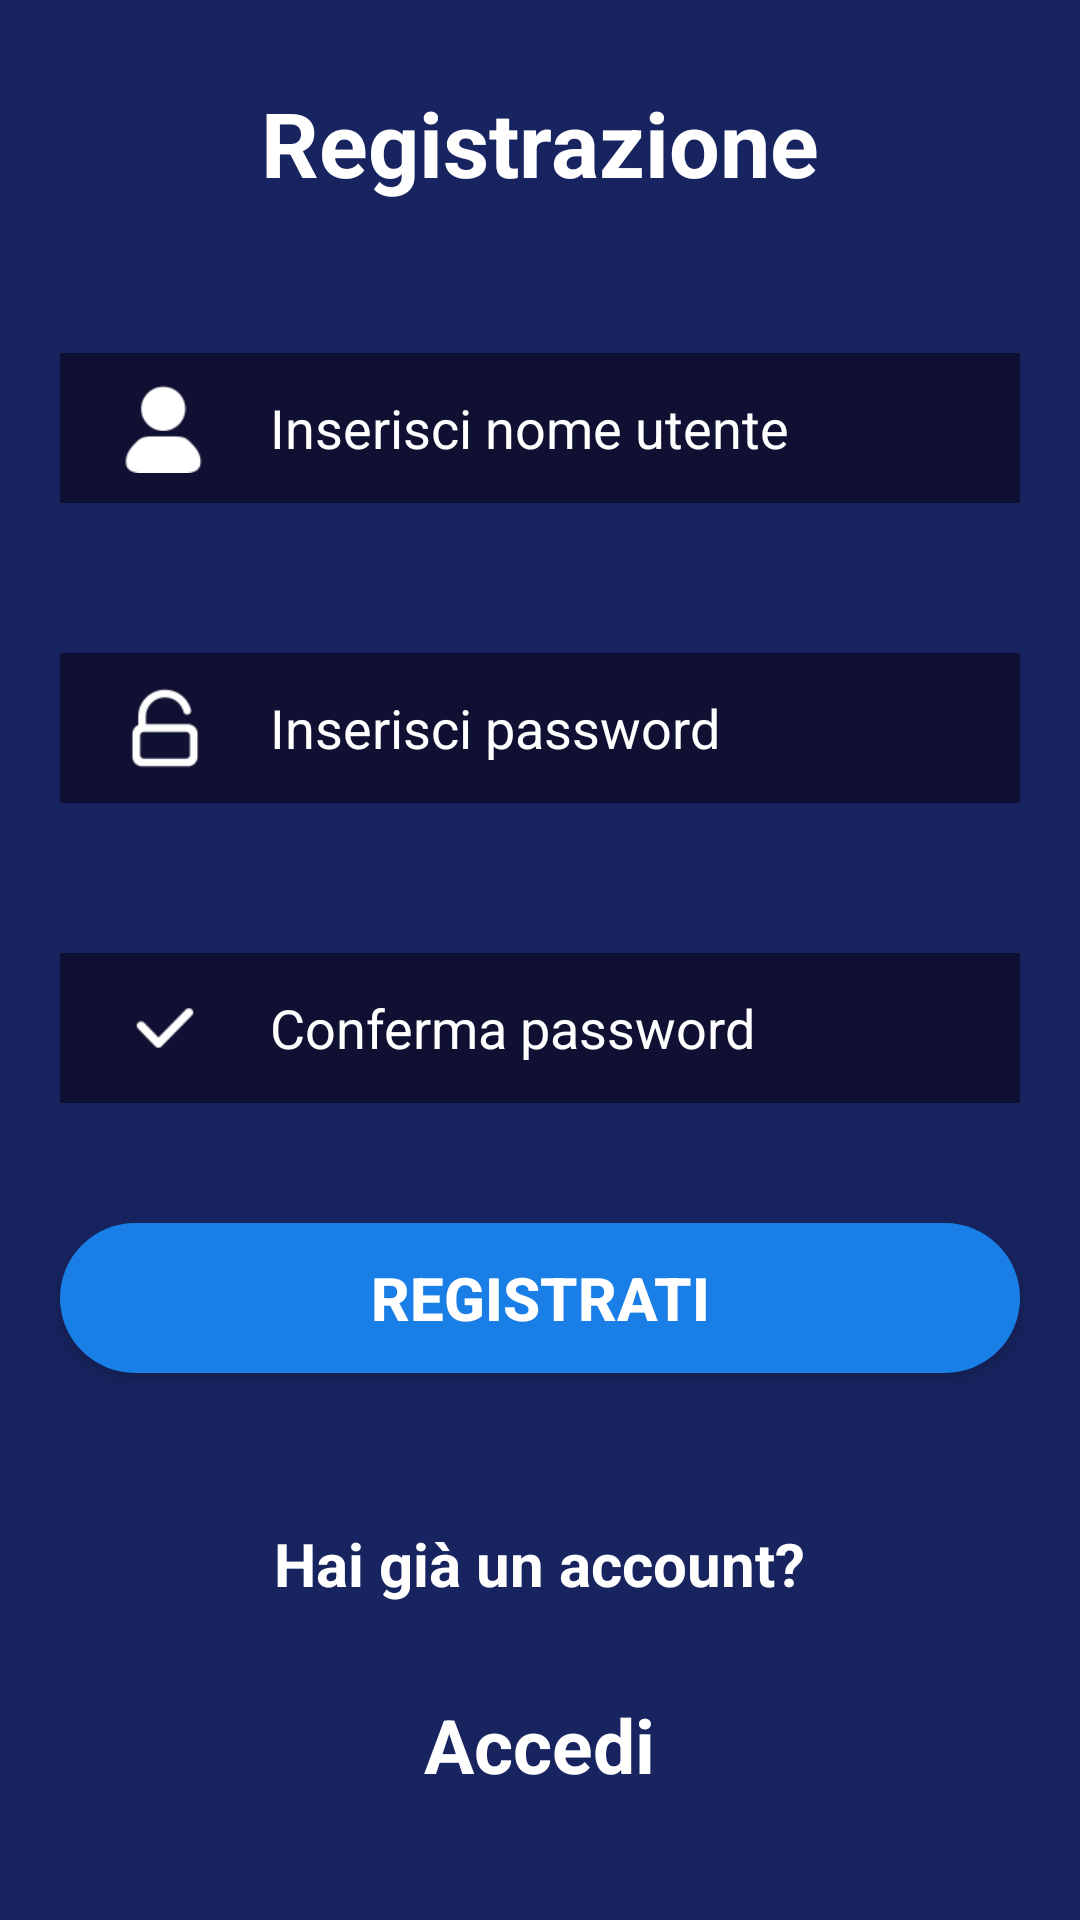

Reconstruct the res/layout file that produces this screen, plus the resources it refers to.
<!-- AndroidManifest.xml: application theme Theme.ProgettoLAMTris -->
<!-- res/layout/pagina_registrazione.xml -->
<?xml version="1.0" encoding="utf-8"?>
<LinearLayout xmlns:android="http://schemas.android.com/apk/res/android"
    xmlns:app="http://schemas.android.com/apk/res-auto"
    android:layout_width="match_parent"
    android:layout_height="match_parent"
    android:orientation="vertical"
    android:background="#182460"
    android:gravity="center">

    <TextView

        android:id="@+id/registrati"
        android:layout_width="wrap_content"
        android:layout_height="wrap_content"
        android:text="Registrazione"
        android:textColor="#FFFFFF"
        android:textSize="30dp"
        android:textStyle="bold" />

    <LinearLayout
        android:layout_width="match_parent"
        android:layout_height="50dp"
        android:layout_marginStart="20dp"
        android:layout_marginTop="50dp"
        android:layout_marginEnd="20dp"
        android:background="#101132"
        android:gravity="center_vertical"
        android:orientation="horizontal">

        <ImageView
            android:layout_width="30dp"
            android:layout_height="30dp"
            android:layout_marginStart="20dp"
            android:adjustViewBounds="true"
            android:src="@drawable/username_1_64"
            app:tint="#FFFFFF"></ImageView>

        <EditText
            android:id="@+id/inserisci_nome_utente"
            android:layout_width="match_parent"
            android:layout_height="50dp"
            android:layout_marginStart="20dp"
            android:layout_marginEnd="20dp"
            android:background="#101132"
            android:hint="Inserisci nome utente"
            android:maxLength="12"
            android:textColor="#FFFFFF"
            android:textColorHint="#FFFFFF"></EditText>

    </LinearLayout>

    <LinearLayout
        android:layout_width="match_parent"
        android:layout_height="50dp"
        android:layout_marginStart="20dp"
        android:layout_marginTop="50dp"
        android:layout_marginEnd="20dp"
        android:background="#101132"
        android:gravity="center_vertical"
        android:orientation="horizontal">

        <ImageView
            android:layout_width="30dp"
            android:layout_height="30dp"
            android:layout_marginStart="20dp"
            android:adjustViewBounds="true"
            android:src="@drawable/password_19_64"
            app:tint="#FFFFFF"></ImageView>

        <EditText
            android:id="@+id/inserisci_password"
            android:layout_width="match_parent"
            android:layout_height="50dp"
            android:layout_marginStart="20dp"
            android:layout_marginEnd="20dp"
            android:background="#101132"
            android:hint="Inserisci password"
            android:inputType="textPassword"
            android:maxLength="12"
            android:textColor="#FFFFFF"
            android:textColorHint="#FFFFFF"></EditText>

    </LinearLayout>
    <LinearLayout
        android:layout_width="match_parent"
        android:layout_height="50dp"
        android:layout_marginStart="20dp"
        android:layout_marginTop="50dp"
        android:layout_marginEnd="20dp"
        android:background="#101132"
        android:gravity="center_vertical"
        android:orientation="horizontal">

        <ImageView
            android:layout_width="30dp"
            android:layout_height="30dp"
            android:layout_marginStart="20dp"
            android:adjustViewBounds="true"
            android:src="@drawable/tick_22_64"
            app:tint="#FFFFFF"></ImageView>

        <EditText
            android:id="@+id/conferma_password"
            android:layout_width="match_parent"
            android:layout_height="50dp"
            android:layout_marginStart="20dp"
            android:layout_marginEnd="20dp"
            android:background="#101132"
            android:hint="Conferma password"
            android:inputType="textPassword"
            android:maxLength="12"
            android:textColor="#FFFFFF"
            android:textColorHint="#FFFFFF"></EditText>

    </LinearLayout>

    <androidx.appcompat.widget.AppCompatButton
        android:id="@+id/bottone_registrati"
        android:layout_width="match_parent"
        android:layout_height="50dp"
        android:layout_marginStart="20dp"
        android:layout_marginTop="40dp"
        android:layout_marginEnd="20dp"
        android:background="@drawable/bottone_spigoli_rotondi"
        android:text="Registrati"
        android:textColor="#FFFFFF"
        android:textSize="20sp"
        android:textStyle="bold">

    </androidx.appcompat.widget.AppCompatButton>
    <TextView

        android:layout_width="wrap_content"
        android:layout_height="wrap_content"
        android:layout_marginStart="0dp"
        android:layout_marginTop="50dp"
        android:text="Hai già un account?"
        android:textColor="#FFFFFF"
        android:textSize="20dp"
        android:textStyle="bold" />

    <TextView

        android:id="@+id/accedi"
        android:layout_width="wrap_content"
        android:layout_height="wrap_content"
        android:layout_marginStart="0dp"

        android:layout_marginTop="30dp"
        android:clickable="true"
        android:minHeight="48dp"
        android:text="Accedi"
        android:textColor="#FFFFFF"
        android:textSize="25dp"
        android:textStyle="bold" />
</LinearLayout>
<!-- resources referenced by this layout -->
<resources>
  <!-- drawable bottone_spigoli_rotondi (drawable) -->
  <?xml version="1.0" encoding="utf-8"?>
  <shape xmlns:android="http://schemas.android.com/apk/res/android"
      android:shape="rectangle">
      <solid android:color="#197fe6"></solid>
      <corners android:radius="100dp"></corners>
  </shape>
  <!-- drawable password_19_64: png bitmap (drawable, 901 bytes) -->
  <!-- drawable tick_22_64: png bitmap (drawable, 697 bytes) -->
  <!-- drawable username_1_64: png bitmap (drawable, 939 bytes) -->
  <style name="Theme.ProgettoLAMTris" parent="Theme.MaterialComponents.DayNight.NoActionBar">
          
          <item name="colorPrimary">@color/purple_500</item>
          <item name="colorPrimaryVariant">@color/purple_700</item>
          <item name="colorOnPrimary">@color/white</item>
          
          <item name="colorSecondary">@color/teal_200</item>
          <item name="colorSecondaryVariant">@color/teal_700</item>
          <item name="colorOnSecondary">@color/black</item>
          
          <item name="android:statusBarColor" tools:targetApi="l">?attr/colorPrimaryVariant</item>
          
      </style>
  <color name="purple_500">#FF6200EE</color>
  <color name="purple_700">#FF3700B3</color>
  <color name="white">#FFFFFFFF</color>
  <color name="teal_200">#FF03DAC5</color>
  <color name="teal_700">#FF018786</color>
  <color name="black">#FF000000</color>
</resources>
